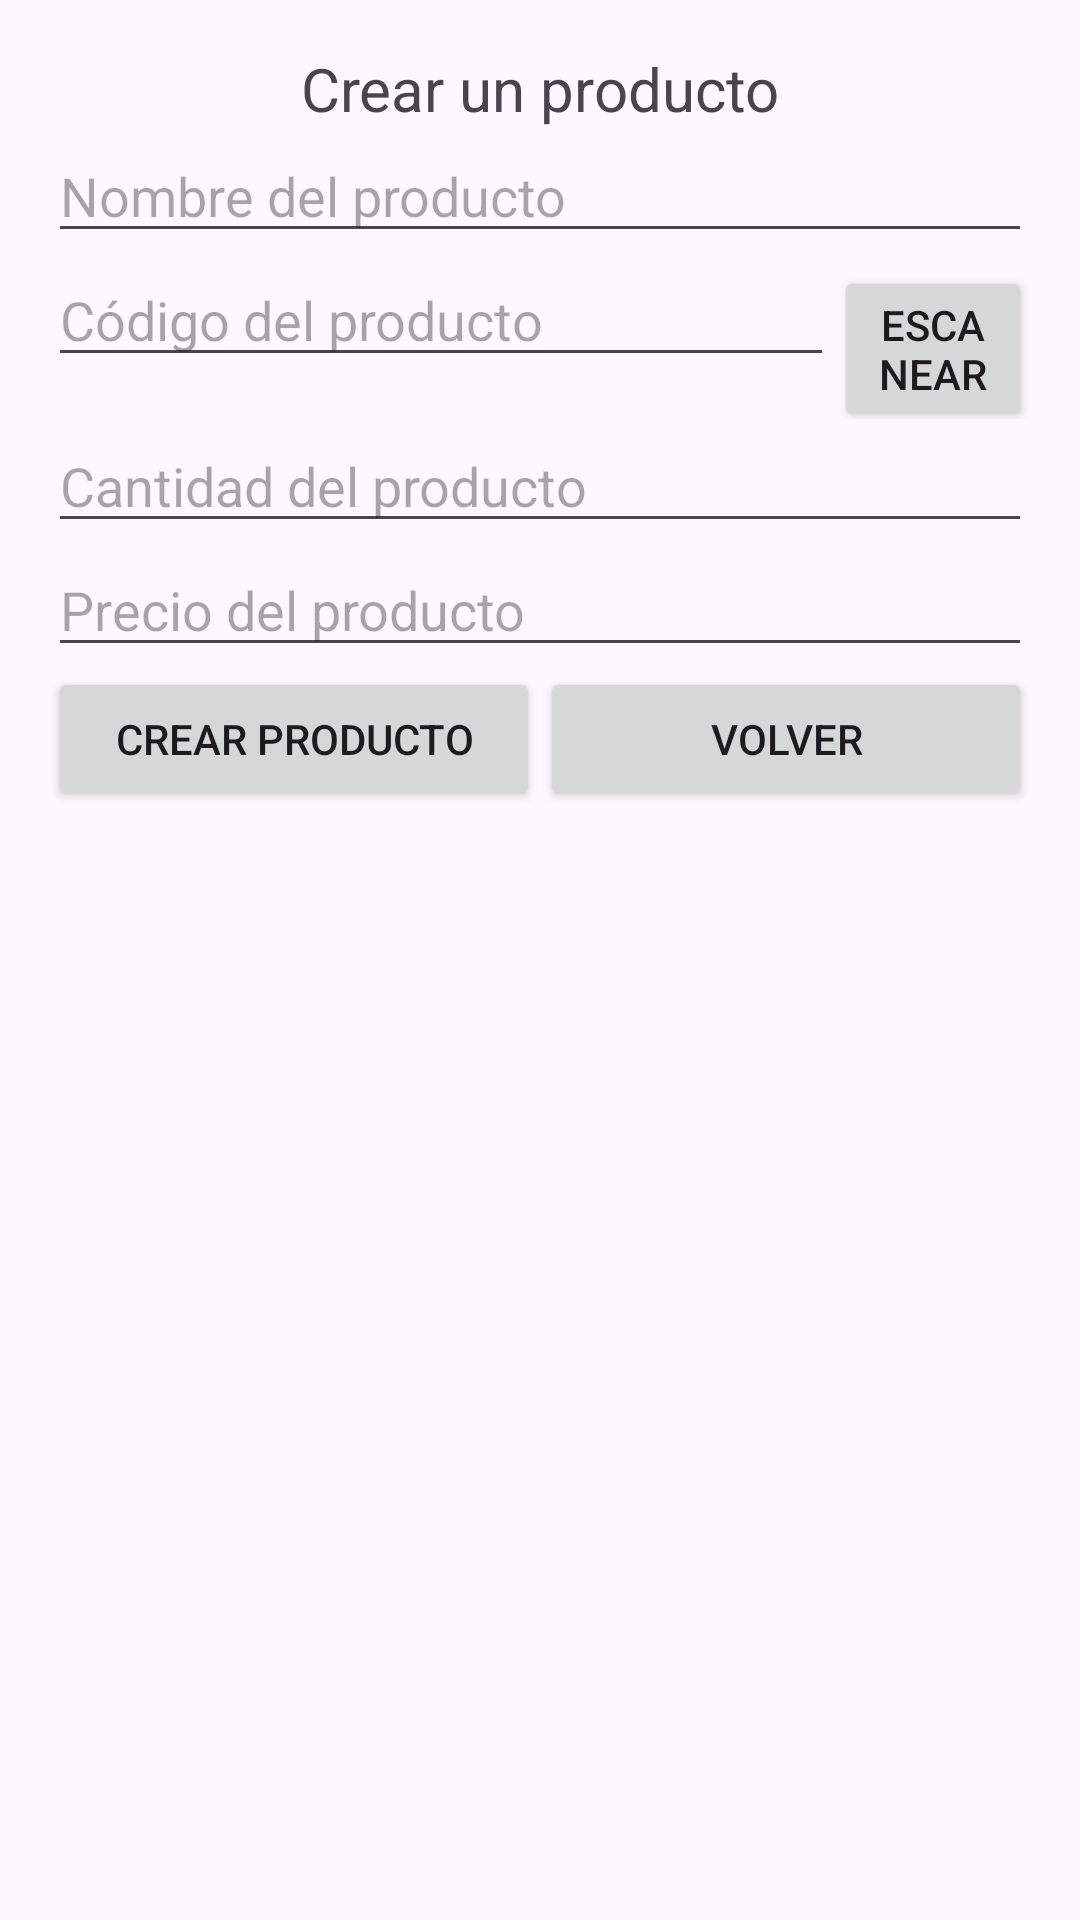

This screen was rendered from an Android layout file. Write that file and the resources it references.
<!-- AndroidManifest.xml: application theme Theme.MyApplication -->
<!-- res/layout/activity_crear_producto.xml -->
<?xml version="1.0" encoding="utf-8"?>
<LinearLayout xmlns:android="http://schemas.android.com/apk/res/android"
    android:layout_width="match_parent"
    android:layout_height="match_parent"
    android:orientation="vertical"
    android:padding="16dp"

    android:background="@drawable/fondodegradado">

    <TextView
        android:id="@+id/textView"
        android:layout_width="match_parent"
        android:layout_height="wrap_content"
        android:text="Crear un producto"
        android:textAlignment="center"
        android:textSize="20dp"/>

    <EditText
        android:id="@+id/editTextNombre"
        android:layout_width="match_parent"
        android:layout_height="wrap_content"
        android:hint="Nombre del producto" />

    <LinearLayout
        android:layout_width="match_parent"
        android:layout_height="wrap_content">

        <EditText
            android:id="@+id/editTextCodigo"
            android:layout_width="262dp"
            android:layout_height="wrap_content"
            android:hint="Código del producto" />

        <Button
            android:id="@+id/buttonScan"
            android:layout_width="wrap_content"
            android:layout_height="wrap_content"
            android:text="Escanear" />


    </LinearLayout>




    <EditText
        android:id="@+id/editTextCantidad"
        android:layout_width="match_parent"
        android:layout_height="wrap_content"
        android:hint="Cantidad del producto"
        android:inputType="number" />

    <EditText
        android:id="@+id/editTextPrecio"
        android:layout_width="match_parent"
        android:layout_height="wrap_content"
        android:hint="Precio del producto"
        android:inputType="numberDecimal" />
    <LinearLayout
        android:layout_width="match_parent"
        android:layout_height="wrap_content"
        android:orientation="horizontal">

        <Button
            android:id="@+id/buttonCrearProducto"
            android:layout_width="0dp"
            android:layout_height="wrap_content"
            android:layout_weight="1"
            android:text="Crear Producto"
            android:textAlignment="center"/>

        <Button
            android:id="@+id/boton_volver"
            android:layout_width="0dp"
            android:layout_height="wrap_content"
            android:layout_weight="1"
            android:text="volver" />
    </LinearLayout>

</LinearLayout>
<!-- resources referenced by this layout -->
<resources>
  <style name="Theme.MyApplication" parent="Base.Theme.MyApplication" />
  <style name="Base.Theme.MyApplication" parent="Theme.Material3.DayNight.NoActionBar">
          <item name="colorPrimary">@color/Color4</item>
  
      </style>
  <color name="Color4">#D1EFDD</color>
</resources>
